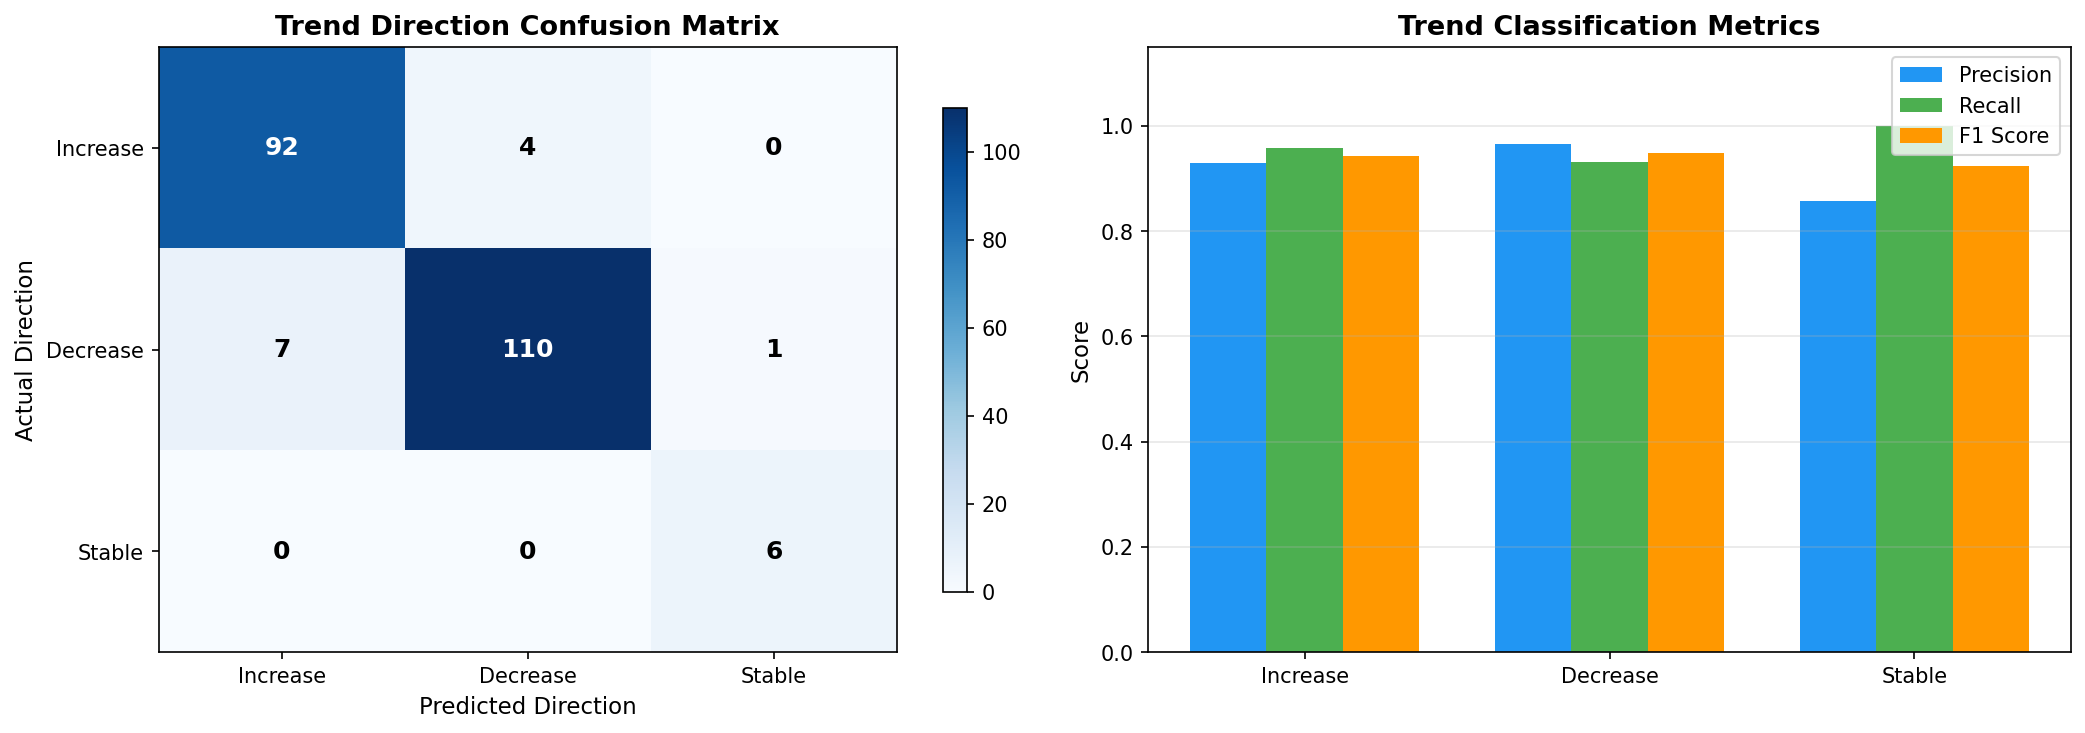

Data behind this chart, as committed beside it:
district_id, district_name, state_name, year_from, year_to, actual_yield_from, actual_yield_to, actual_change_pct, actual_direction, predicted_yield_from, predicted_yield_to, predicted_change_pct, predicted_direction, direction_match
IND013014, Mewat, Haryana, 2017, 2018, 4320, 4540, 5.093, increase, 4320, 4540, 5.096, increase, True
IND013015, Palwal, Haryana, 2017, 2018, 4550, 4230, -7.033, decrease, 4550, 4230, -7.03, decrease, True
IND013018, Rewari, Haryana, 2017, 2018, 4900, 4950, 1.02, increase, 4900, 4950, 1.025, increase, True
IND013004, Faridabad, Haryana, 2017, 2018, 4450, 5140, 15.51, increase, 4450, 5140, 15.5, increase, True
IND013006, Gurgaon, Haryana, 2017, 2018, 4910, 4950, 0.8147, increase, 4910, 4950, 0.8088, increase, True
IND013008, Jhajjar, Haryana, 2017, 2018, 4650, 4760, 2.366, increase, 4650, 4760, 2.363, increase, True
IND013021, Sonepat, Haryana, 2017, 2018, 5070, 4480, -11.64, decrease, 5070, 4480, -11.64, decrease, True
IND013017, Panipat, Haryana, 2017, 2018, 5190, 5220, 0.578, increase, 5190, 5220, 0.5815, increase, True
IND013013, Mahendragarh, Haryana, 2017, 2018, 4270, 4740, 11.01, increase, 4270, 4740, 11.01, increase, True
IND013003, Charkhi Dadri, Haryana, 2017, 2018, 4120, 5000, 21.36, increase, 4120, 5000, 21.35, increase, True
IND013002, Bhiwani, Haryana, 2017, 2018, 4320, 4420, 2.315, increase, 4320, 4420, 2.317, increase, True
IND013019, Rohtak, Haryana, 2017, 2018, 4630, 4570, -1.296, decrease, 4630, 4570, -1.292, decrease, True
IND013007, Hissar, Haryana, 2017, 2018, 4910, 4960, 1.018, increase, 4910, 4960, 1.025, increase, True
IND013009, Jind, Haryana, 2017, 2018, 5050, 5240, 3.762, increase, 5050, 5240, 3.763, increase, True
IND013005, Fatehabad, Haryana, 2017, 2018, 5380, 5380, 0.0, stable, 5380, 5380, 0.005173, stable, True
IND013020, Sirsa, Haryana, 2017, 2018, 5060, 5060, 0.0, stable, 5060, 5060, -0.002798, stable, True
IND013010, Kaithal, Haryana, 2017, 2018, 4830, 4920, 1.863, increase, 4830, 4920, 1.864, increase, True
IND028013, Mansa, Punjab, 2017, 2018, 5170, 5450, 5.416, increase, 5170, 5450, 5.414, increase, True
IND013011, Karnal, Haryana, 2017, 2018, 4920, 5640, 14.63, increase, 4920, 5640, 14.63, increase, True
IND013012, Kurukshetra, Haryana, 2017, 2018, 4820, 4960, 2.905, increase, 4820, 4960, 2.906, increase, True
IND013022, Yamuna Nagar, Haryana, 2017, 2018, 4780, 4300, -10.04, decrease, 4780, 4300, -10.04, decrease, True
IND013001, Ambala, Haryana, 2017, 2018, 4650, 4750, 2.151, increase, 4650, 4750, 2.151, increase, True
IND028015, Mohali, Punjab, 2017, 2018, 4960, 4640, -6.452, decrease, 4960, 4640, -6.454, decrease, True
IND013016, Panchkula, Haryana, 2017, 2018, 3740, 3940, 5.348, increase, 3740, 3940, 5.35, increase, True
IND028003, Bathinda, Punjab, 2017, 2018, 5300, 5600, 5.66, increase, 5300, 5600, 5.661, increase, True
IND028019, Patiala, Punjab, 2017, 2018, 5270, 5470, 3.795, increase, 5270, 5470, 3.797, increase, True
IND028021, Sangrur, Punjab, 2017, 2018, 5550, 5800, 4.505, increase, 5550, 5800, 4.507, increase, True
IND028016, Muktsar, Punjab, 2017, 2018, 5250, 5570, 6.095, increase, 5250, 5570, 6.092, increase, True
IND028006, Fazilka, Punjab, 2017, 2018, 4800, 5060, 5.417, increase, 4800, 5060, 5.416, increase, True
IND028002, Barnala, Punjab, 2017, 2018, 5340, 5570, 4.307, increase, 5340, 5570, 4.303, increase, True
IND028004, Faridkot, Punjab, 2017, 2018, 5340, 5340, 0.0, stable, 5340, 5340, 0.007772, stable, True
IND028005, Fatehgarh Sahib, Punjab, 2017, 2018, 5340, 5180, -2.996, decrease, 5340, 5180, -2.997, decrease, True
IND028014, Moga, Punjab, 2017, 2018, 5190, 5380, 3.661, increase, 5190, 5380, 3.658, increase, True
IND028012, Ludhiana, Punjab, 2017, 2018, 5140, 5130, -0.1946, stable, 5140, 5130, -0.1933, stable, True
IND028007, Firozpur, Punjab, 2017, 2018, 5220, 5400, 3.448, increase, 5220, 5400, 3.451, increase, True
IND028020, Rupnagar, Punjab, 2017, 2018, 4870, 4570, -6.16, decrease, 4870, 4570, -6.158, decrease, True
IND028017, Nawan Shehar, Punjab, 2017, 2018, 5000, 5000, 0.0, stable, 5000, 5000, -0.00667, stable, True
IND028010, Jalandhar, Punjab, 2017, 2018, 5060, 4970, -1.779, decrease, 5060, 4970, -1.777, decrease, True
IND028022, Tarn Taran, Punjab, 2017, 2018, 4680, 4900, 4.701, increase, 4680, 4900, 4.7, increase, True
IND028011, Kapurthala, Punjab, 2017, 2018, 4840, 4730, -2.273, decrease, 4840, 4730, -2.277, decrease, True
IND028009, Hoshiarpur, Punjab, 2017, 2018, 4340, 4240, -2.304, decrease, 4340, 4240, -2.306, decrease, True
IND028001, Amritsar, Punjab, 2017, 2018, 4870, 4810, -1.232, decrease, 4870, 4810, -1.233, decrease, True
IND028008, Gurdaspur, Punjab, 2017, 2018, 4740, 4720, -0.4219, stable, 4740, 4720, -0.4236, stable, True
IND028018, Pathankot, Punjab, 2017, 2018, 4020, 3980, -0.995, decrease, 4020, 3980, -0.9928, decrease, True
IND013014, Mewat, Haryana, 2018, 2019, 4540, 4600, 1.322, increase, 4540, 4600, 1.319, increase, True
IND013015, Palwal, Haryana, 2018, 2019, 4230, 4840, 14.42, increase, 4230, 4840, 14.42, increase, True
IND013018, Rewari, Haryana, 2018, 2019, 4950, 4410, -10.91, decrease, 4950, 4410, -10.91, decrease, True
IND013004, Faridabad, Haryana, 2018, 2019, 5140, 4200, -18.29, decrease, 5140, 4200, -18.28, decrease, True
IND013006, Gurgaon, Haryana, 2018, 2019, 4950, 5060, 2.222, increase, 4950, 5060, 2.222, increase, True
IND013008, Jhajjar, Haryana, 2018, 2019, 4760, 4810, 1.05, increase, 4760, 4810, 1.051, increase, True
IND013021, Sonepat, Haryana, 2018, 2019, 4480, 4890, 9.152, increase, 4480, 4890, 9.146, increase, True
IND013017, Panipat, Haryana, 2018, 2019, 5220, 4750, -9.004, decrease, 5220, 4750, -9.006, decrease, True
IND013013, Mahendragarh, Haryana, 2018, 2019, 4740, 4480, -5.485, decrease, 4740, 4480, -5.488, decrease, True
IND013003, Charkhi Dadri, Haryana, 2018, 2019, 5000, 4570, -8.6, decrease, 5000, 4570, -8.6, decrease, True
IND013002, Bhiwani, Haryana, 2018, 2019, 4420, 4190, -5.204, decrease, 4420, 4190, -5.2, decrease, True
IND013019, Rohtak, Haryana, 2018, 2019, 4570, 4320, -5.47, decrease, 4570, 4320, -5.468, decrease, True
IND013007, Hissar, Haryana, 2018, 2019, 4960, 4560, -8.065, decrease, 4960, 4560, -8.059, decrease, True
IND013009, Jind, Haryana, 2018, 2019, 5240, 4810, -8.206, decrease, 5240, 4810, -8.209, decrease, True
IND013005, Fatehabad, Haryana, 2018, 2019, 5380, 4850, -9.851, decrease, 5380, 4850, -9.856, decrease, True
IND013020, Sirsa, Haryana, 2018, 2019, 5060, 4860, -3.953, decrease, 5060, 4860, -3.954, decrease, True
... 160 more rows
